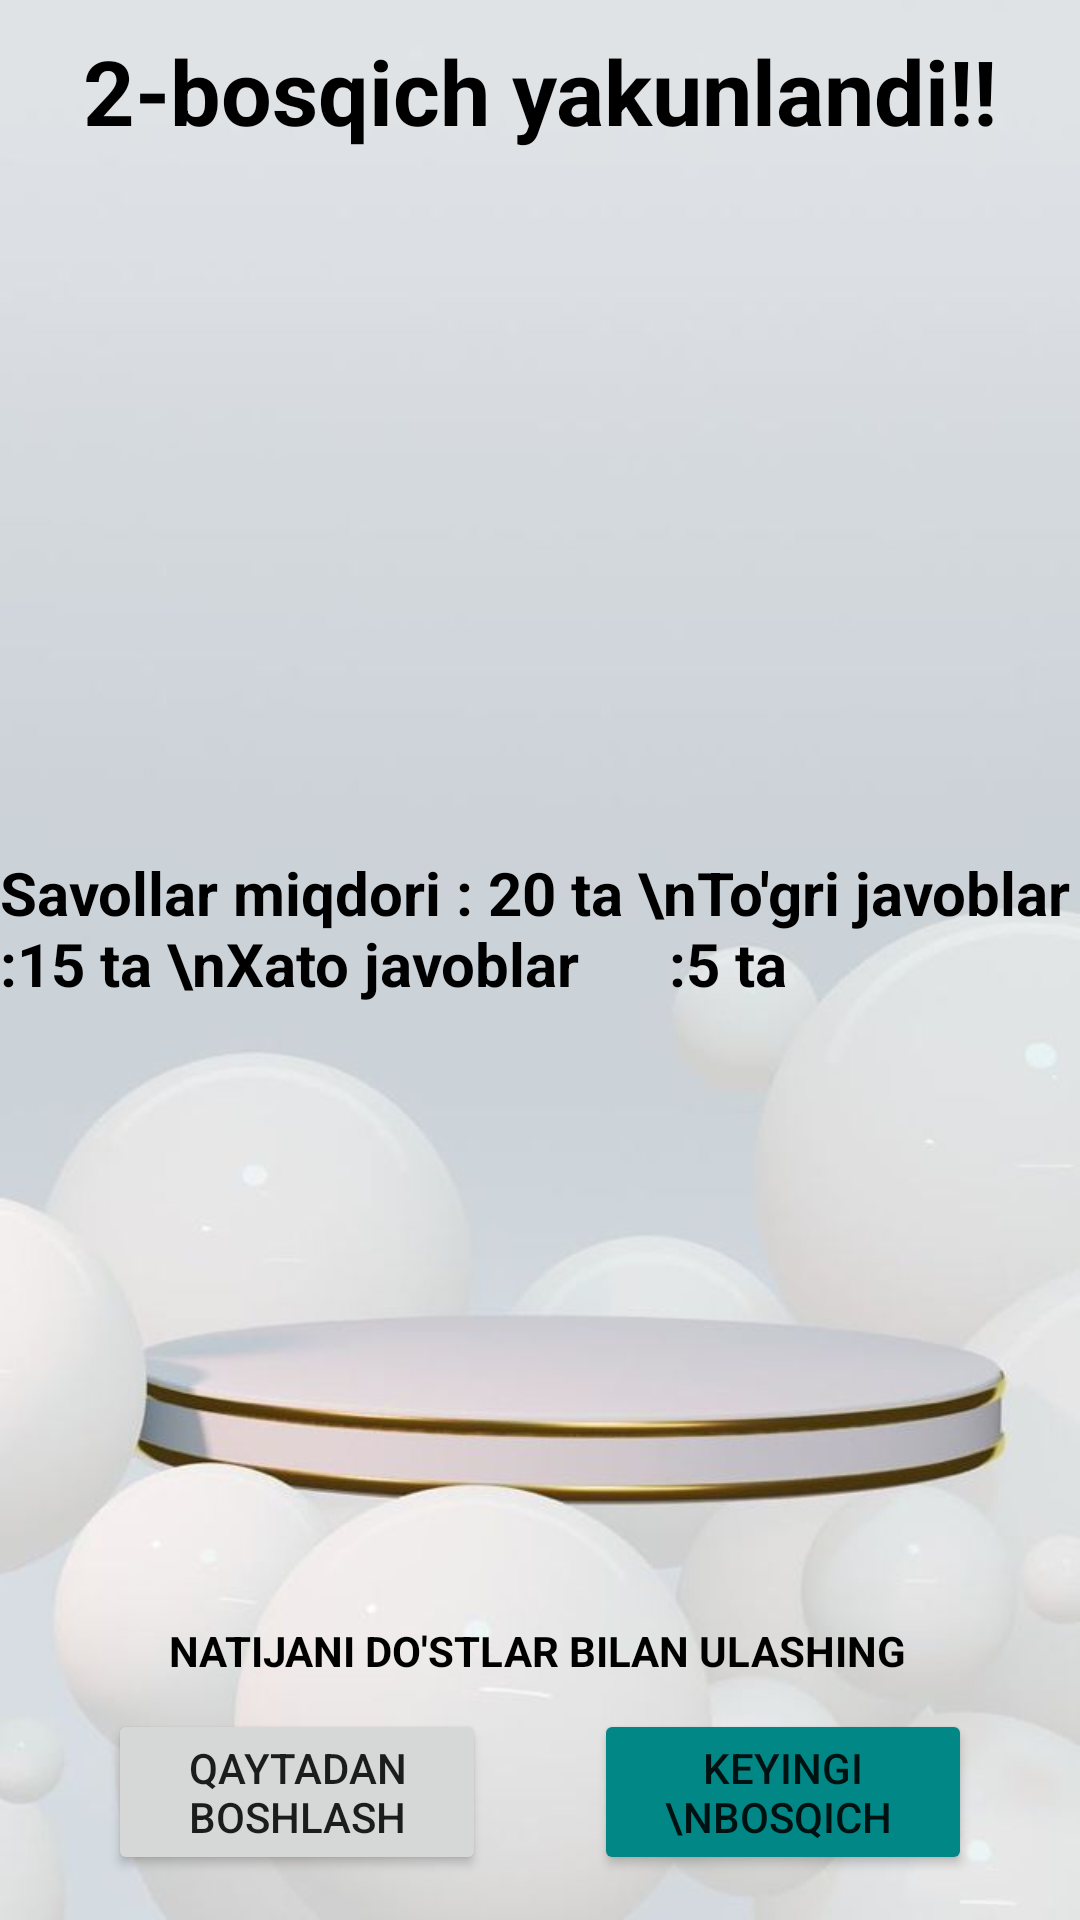

The Android layout XML behind this screen, and the referenced resources:
<!-- AndroidManifest.xml: application theme Theme.ZakovatUz -->
<!-- res/layout/fragment_good_result1.xml -->
<?xml version="1.0" encoding="utf-8"?>
<LinearLayout
    xmlns:android="http://schemas.android.com/apk/res/android"
    xmlns:tools="http://schemas.android.com/tools"
    xmlns:app="http://schemas.android.com/apk/res-auto"
    android:layout_width="match_parent"
    android:layout_height="match_parent"
    android:orientation="vertical"
    android:background="@drawable/right"
    tools:context=".GoodResult1Fragment">

    <LinearLayout
        android:id="@+id/umimiy_natijam1"
        android:layout_width="match_parent"
        android:layout_height="0dp"
        android:layout_marginTop="5dp"
        android:layout_weight="1"
        android:orientation="vertical">
        <TextView
            android:layout_width="match_parent"
            android:layout_height="wrap_content"
            android:text="2-bosqich yakunlandi!!"
            android:textStyle="bold"
            android:textSize="30sp"
            android:layout_marginTop="5dp"
            android:gravity="center_horizontal"
            android:textColor="@color/black"/>
        <TextView
            android:id="@+id/tabrikm1"
            android:layout_width="wrap_content"
            android:layout_height="wrap_content"
            android:layout_gravity="center_horizontal"
            android:textSize="25sp"
            android:layout_marginTop="10dp"
            android:textColor="@color/black"
            android:textAlignment="center"
            android:lineSpacingMultiplier="0.7"
            tools:text="!! Tabriklaymiz Dilfuzaxon !! \n Yahshi natija"/>
        <ImageView
            android:layout_width="150dp"
            android:layout_height="150dp"
            android:layout_gravity="center_horizontal"
            android:src="@drawable/trophy"
            android:layout_marginTop="20dp"
            android:layout_marginBottom="20dp"
            android:textColor="@color/black"/>
        <TextView
            android:id="@+id/natijalarm1"
            android:layout_width="wrap_content"
            android:layout_height="wrap_content"
            android:textColor="@color/black"
            android:layout_gravity="center_horizontal"
            android:textStyle="bold"
            android:textSize="20sp"
            android:text="Savollar miqdori : 20 ta \nTo'gri javoblar     :15 ta \nXato javoblar      :5 ta"/>

    </LinearLayout>

    <androidx.constraintlayout.widget.ConstraintLayout
        android:layout_width="match_parent"
        android:layout_height="wrap_content"
        android:layout_marginBottom="15dp"
        android:orientation="horizontal">

        <Button
            android:id="@+id/restartm1"
            android:layout_width="126dp"
            android:layout_height="wrap_content"
            android:text="Qaytadan Boshlash"
            app:layout_constraintBottom_toBottomOf="parent"
            app:layout_constraintEnd_toStartOf="@+id/next1"
            app:layout_constraintHorizontal_bias="0.5"
            app:layout_constraintStart_toStartOf="parent"
            app:layout_constraintTop_toBottomOf="@+id/sharem1" />

        <Button
            android:id="@+id/next1"
            android:layout_width="126dp"
            android:layout_height="wrap_content"
            android:text="Keyingi \nbosqich "
            android:backgroundTint="@color/teal_700"
            app:layout_constraintBottom_toBottomOf="@+id/restartm1"
            app:layout_constraintEnd_toEndOf="parent"
            app:layout_constraintHorizontal_bias="0.5"
            app:layout_constraintStart_toEndOf="@+id/restartm1" />

        <LinearLayout
            android:clickable="true"
            android:id="@+id/sharem1"
            android:layout_width="wrap_content"
            android:layout_height="wrap_content"
            android:gravity="center_horizontal"
            android:orientation="horizontal"
            app:layout_constraintEnd_toEndOf="parent"
            app:layout_constraintHorizontal_bias="0.487"
            app:layout_constraintStart_toStartOf="parent"
            app:layout_constraintTop_toTopOf="parent"
            android:padding="10dp"
            android:focusable="true">
            <ImageView
                android:layout_width="wrap_content"
                android:layout_height="wrap_content"
                android:layout_marginEnd="15dp"
                android:src="@drawable/share"/>
            <TextView
                android:layout_width="wrap_content"
                android:layout_height="wrap_content"
                android:textColor="@color/black"
                android:textStyle="bold"
                android:textAllCaps="true"
                android:text="Natijani do'stlar bilan ulashing"/>
            <ImageView
                android:layout_width="wrap_content"
                android:layout_height="wrap_content"
                android:layout_marginStart="15dp"
                android:src="@drawable/share"/>

        </LinearLayout>

    </androidx.constraintlayout.widget.ConstraintLayout>

</LinearLayout>
<!-- resources referenced by this layout -->
<resources>
  <color name="black">#FF000000</color>
  <color name="teal_700">#FF018786</color>
  <!-- drawable right: jpeg bitmap (drawable, 21408 bytes) -->
  <style name="Theme.ZakovatUz" parent="Theme.MaterialComponents.DayNight.DarkActionBar">
          
          <item name="colorPrimary">@color/purple_500</item>
          <item name="colorPrimaryVariant">@color/purple_500</item>
          <item name="colorOnPrimary">@color/white</item>
          
          <item name="colorSecondary">@color/teal_200</item>
          <item name="colorSecondaryVariant">@color/teal_700</item>
          <item name="colorOnSecondary">@color/black</item>
          
          <item name="android:statusBarColor" tools:targetApi="l">?attr/colorPrimaryVariant</item>
          
      </style>
  <color name="purple_500">#493259</color>
  <color name="white">#FFFFFFFF</color>
  <color name="teal_200">#FF03DAC5</color>
</resources>
